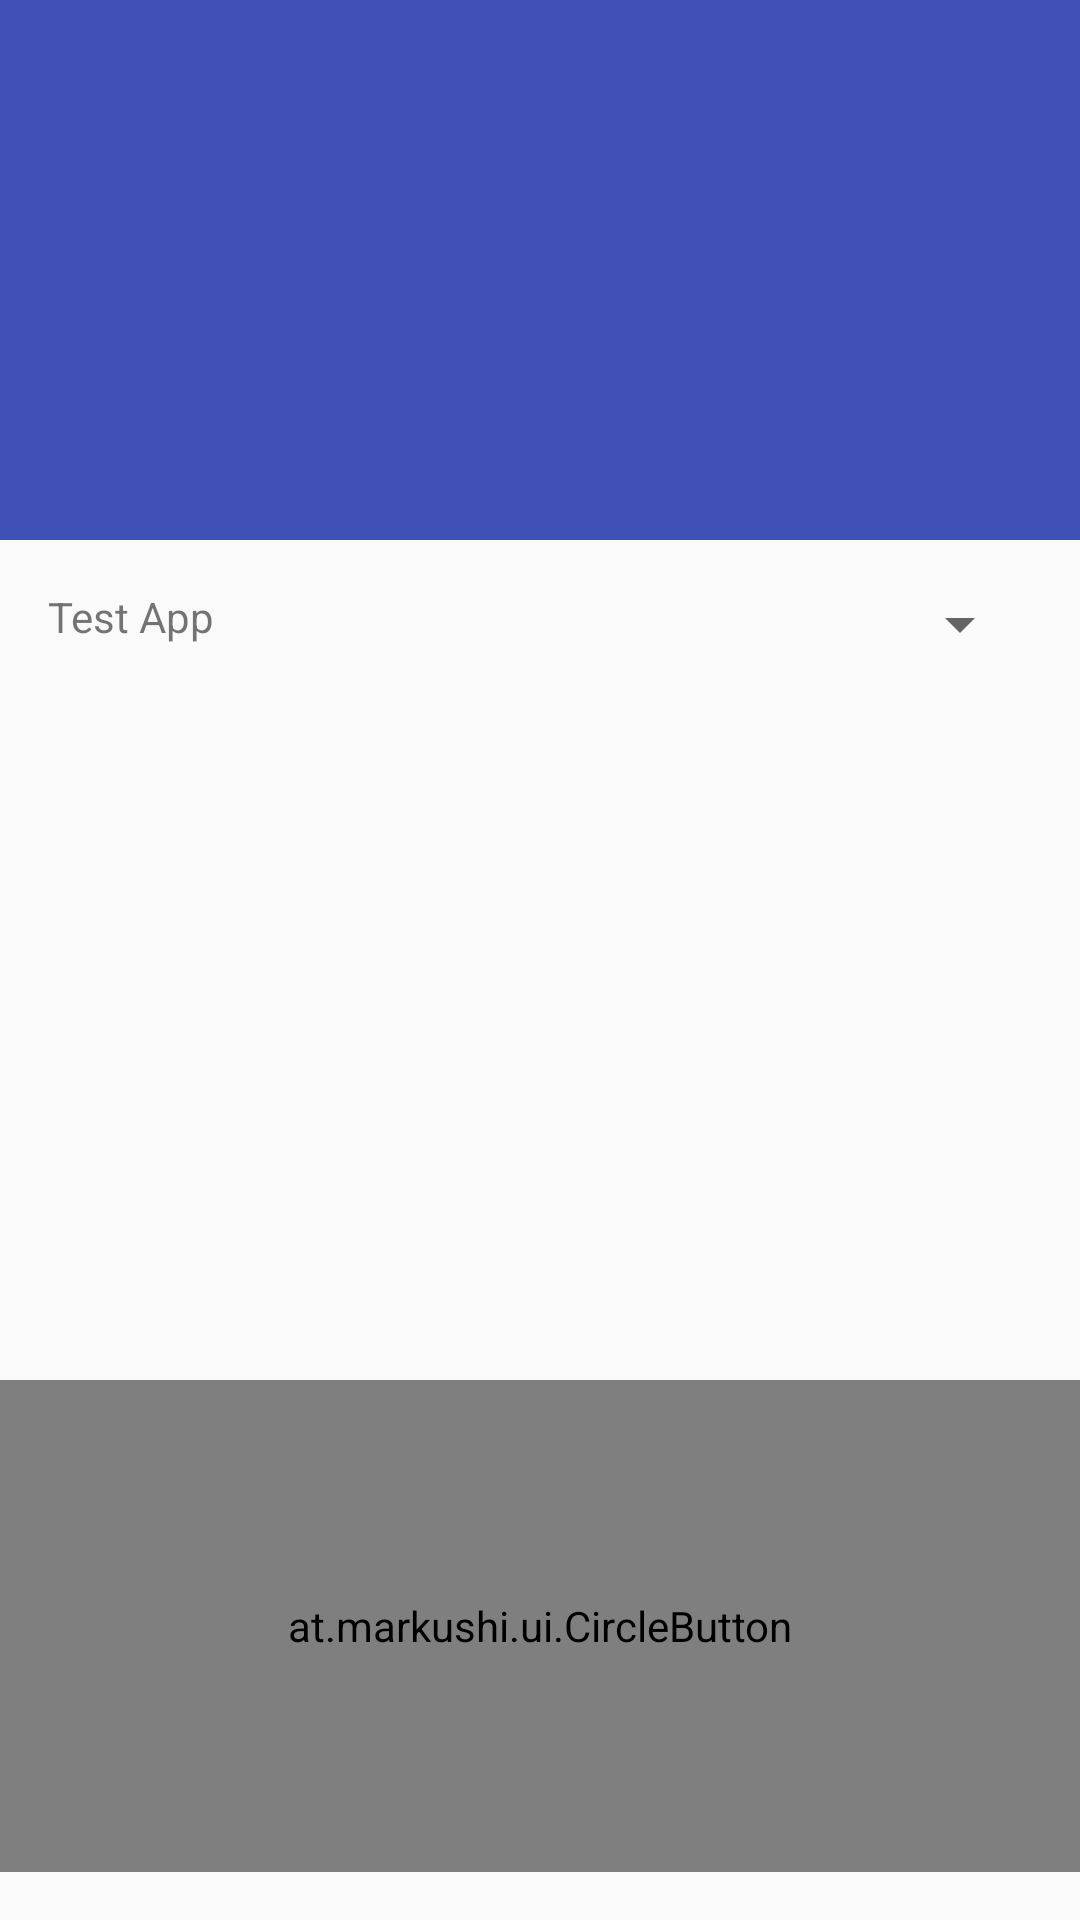

Layout XML and referenced resources for this Android screen:
<!-- AndroidManifest.xml: application theme AppTheme -->
<!-- res/layout/app_bar_main.xml -->
<?xml version="1.0" encoding="utf-8"?>
<android.support.design.widget.CoordinatorLayout xmlns:android="http://schemas.android.com/apk/res/android"
    xmlns:app="http://schemas.android.com/apk/res-auto"
    xmlns:tools="http://schemas.android.com/tools"
    android:layout_width="match_parent"
    android:layout_height="match_parent"
    android:fitsSystemWindows="true"
    tools:context="com.fxly.monkeytest.MainActivity">

    <android.support.design.widget.AppBarLayout
        android:layout_width="match_parent"
        android:layout_height="@dimen/app_bar_height"
        android:fitsSystemWindows="true"
        android:theme="@style/AppTheme.AppBarOverlay">



        <android.support.design.widget.CollapsingToolbarLayout
            android:id="@+id/toolbar_layout"
            android:layout_width="match_parent"
            android:layout_height="match_parent"
            android:fitsSystemWindows="true"
            app:contentScrim="?attr/colorPrimary"
            app:layout_scrollFlags="scroll|exitUntilCollapsed">

            <android.support.v7.widget.Toolbar
                android:id="@+id/toolbar"
                android:layout_width="match_parent"
                android:layout_height="?attr/actionBarSize"
                app:layout_collapseMode="pin"
                app:popupTheme="@style/AppTheme.PopupOverlay" />

        </android.support.design.widget.CollapsingToolbarLayout>


        
            
            
            
            
            

    </android.support.design.widget.AppBarLayout>

    <include layout="@layout/content_main" />

    
        
        
        
        
        
        



    <at.markushi.ui.CircleButton
        android:id="@+id/start_run_btn"
        android:layout_width="match_parent"
        android:layout_height="164dip"
        android:layout_gravity="bottom|end"
        android:src="@mipmap/start_btn"
        app:cb_color="@color/cpb_blue"
        android:layout_marginBottom="@dimen/activity_horizontal_margin"
        app:cb_pressedRingWidth="8dip" />

</android.support.design.widget.CoordinatorLayout>
<!-- res/layout/content_main.xml (included above) -->
<?xml version="1.0" encoding="utf-8"?>
<RelativeLayout xmlns:android="http://schemas.android.com/apk/res/android"
    xmlns:app="http://schemas.android.com/apk/res-auto"
    xmlns:tools="http://schemas.android.com/tools"
    android:id="@+id/content_main"
    android:layout_width="match_parent"
    android:layout_height="match_parent"
    android:paddingBottom="@dimen/activity_vertical_margin"
    android:paddingLeft="@dimen/activity_horizontal_margin"
    android:paddingRight="@dimen/activity_horizontal_margin"
    android:paddingTop="@dimen/activity_vertical_margin"
    app:layout_behavior="@string/appbar_scrolling_view_behavior"
    tools:context="com.fxly.monkeytest.MainActivity"
    tools:showIn="@layout/app_bar_main">

<LinearLayout
    android:layout_width="match_parent"
    android:layout_height="match_parent"
    android:orientation="vertical"
    >

    <LinearLayout
        android:layout_width="match_parent"
        android:layout_height="wrap_content"
        android:orientation="horizontal"
        >
        <TextView
            android:layout_weight="4"
            android:layout_width="match_parent"
            android:layout_height="wrap_content"
            android:text="Test App"
            />


        <Spinner
            android:layout_weight="1"
            android:id="@+id/spinner_choose_app"
            android:layout_width="match_parent"
            android:layout_height="wrap_content"

            ></Spinner>
    </LinearLayout>


    <TextView
        android:layout_width="match_parent"
        android:layout_height="wrap_content"
        android:id="@+id/mysetting"
        />



</LinearLayout>

    
        
        
        
        

    

</RelativeLayout>
<!-- resources referenced by this layout -->
<resources>
  <color name="cpb_blue">#ff0099cc</color>
  <dimen name="activity_horizontal_margin">16dp</dimen>
  <dimen name="activity_vertical_margin">16dp</dimen>
  <dimen name="app_bar_height">180dp</dimen>
  <dimen name="fab_margin">16dp</dimen>
  <dimen name="top_160">100dp</dimen>
  <!-- mipmap start_btn: png bitmap (mipmap-xxhdpi, 3342 bytes) -->
  <style name="AppTheme.AppBarOverlay" parent="ThemeOverlay.AppCompat.Dark.ActionBar" />
  <style name="AppTheme.PopupOverlay" parent="ThemeOverlay.AppCompat.Light" />
  <style name="AppTheme" parent="Theme.AppCompat.Light.DarkActionBar">
          
          <item name="colorPrimary">@color/colorPrimary</item>
          <item name="colorPrimaryDark">@color/colorPrimaryDark</item>
          <item name="colorAccent">@color/colorAccent</item>
      </style>
  <color name="colorPrimary">#3F51B5</color>
  <color name="colorPrimaryDark">#303F9F</color>
  <color name="colorAccent">#FF4081</color>
</resources>
